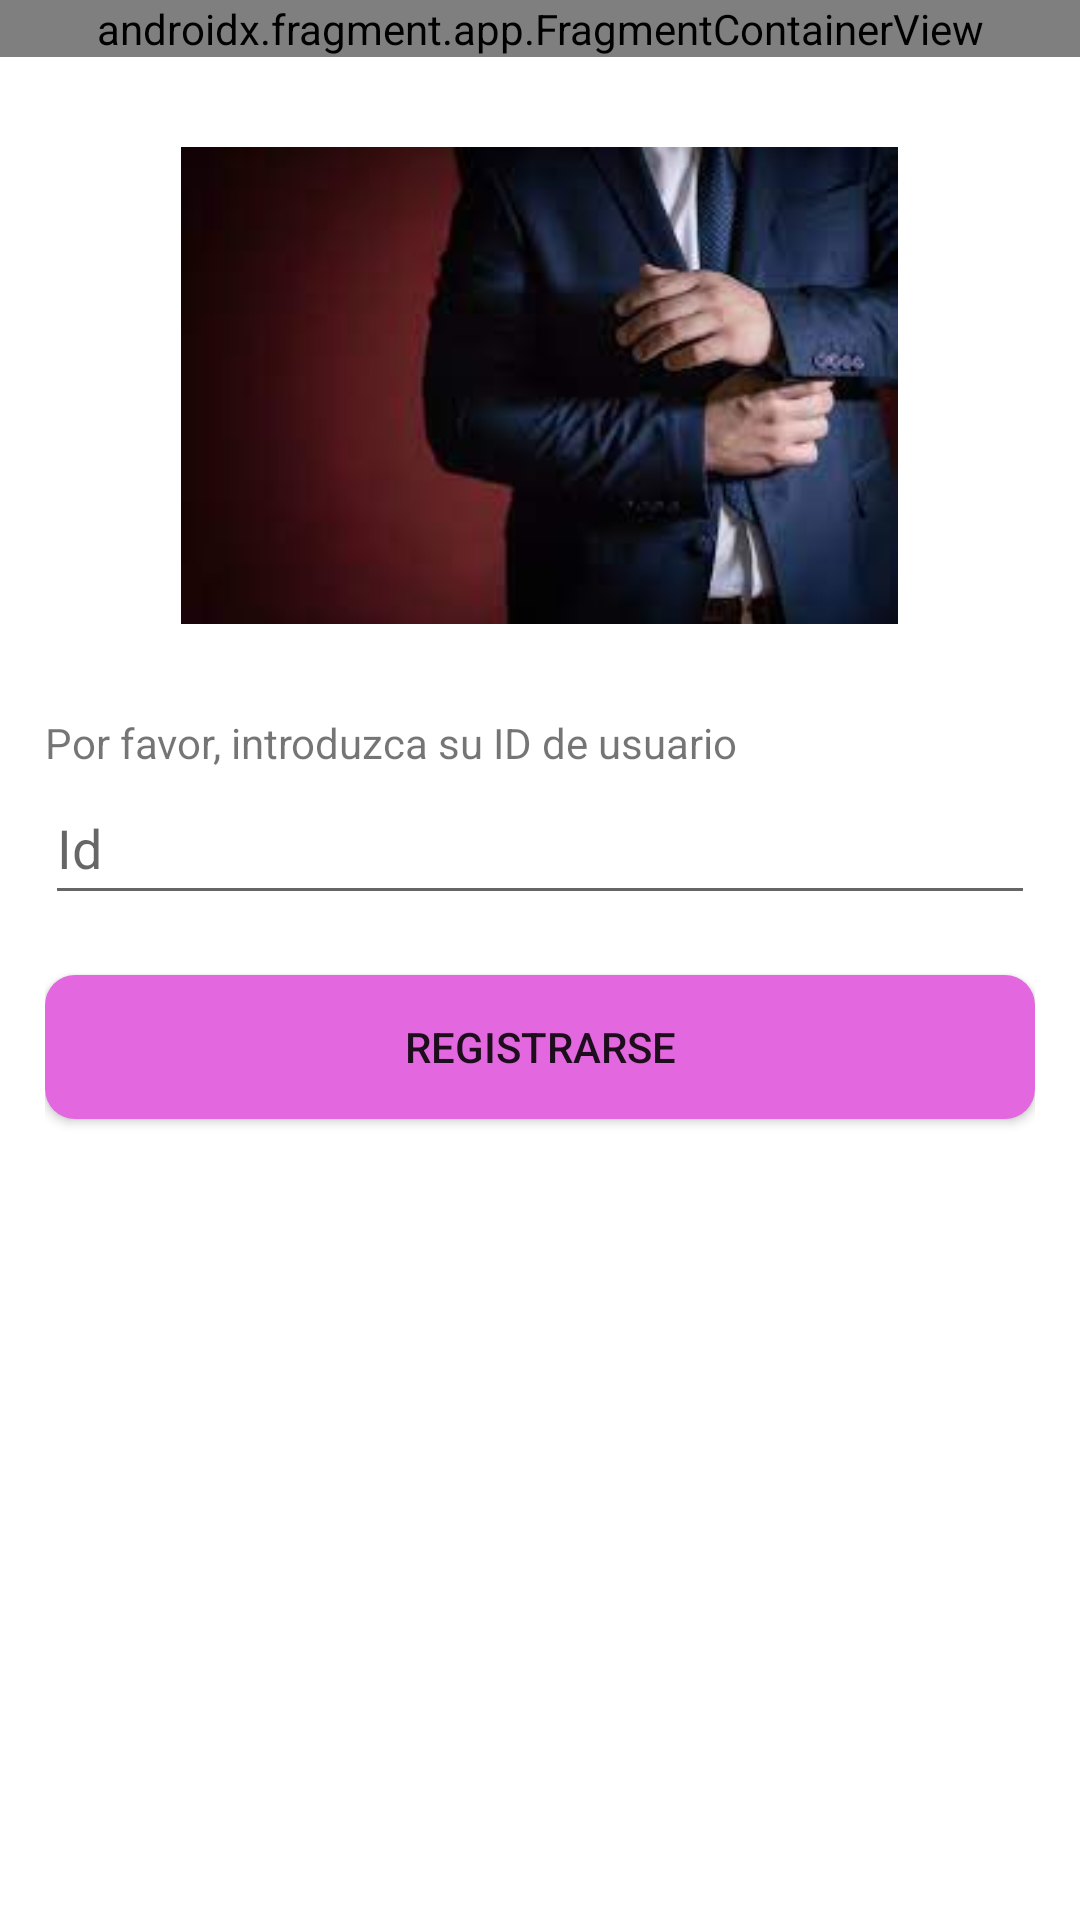

Here is an Android app screen rendered from its layout file. Give the layout XML and the strings, colors and styles it references.
<!-- AndroidManifest.xml: application theme Theme.Psique -->
<!-- res/layout/activity_login_prof.xml -->
<?xml version="1.0" encoding="utf-8"?>
<androidx.constraintlayout.widget.ConstraintLayout xmlns:android="http://schemas.android.com/apk/res/android"
    xmlns:app="http://schemas.android.com/apk/res-auto"
    xmlns:tools="http://schemas.android.com/tools"
    android:layout_width="match_parent"
    android:layout_height="match_parent"
    android:background="@color/white"
    tools:context=".LoginProfActivity">

    <LinearLayout
        android:layout_width="match_parent"
        android:layout_height="match_parent"
        android:orientation="vertical">

        <androidx.fragment.app.FragmentContainerView
            android:id="@+id/fragmentContainerView"
            android:name="com.example.psique.fragment_logo"
            android:layout_width="match_parent"
            android:layout_height="wrap_content"
            android:layout_marginBottom="30dp"
            tools:layout="@layout/fragment_logo" />

        <LinearLayout
            android:layout_width="match_parent"
            android:layout_height="match_parent"
            android:orientation="vertical"
            android:paddingLeft="15dp"
            android:paddingRight="15dp">

            <ImageView
                android:id="@+id/imageView3"
                android:layout_width="313dp"
                android:layout_height="159dp"
                android:layout_gravity="center"
                android:src="@drawable/login_professional" />

            <TextView
                android:id="@+id/tv_userId"
                android:layout_width="match_parent"
                android:layout_height="wrap_content"
                android:paddingTop="30dp"
                android:text="Por favor, introduzca su ID de usuario" />

            <EditText
                android:id="@+id/et_userId"
                android:layout_width="match_parent"
                android:layout_height="wrap_content"
                android:layout_below="@id/tv_userId"
                android:layout_marginBottom="20dp"
                android:ems="10"
                android:hint="Id"
                android:inputType="textAutoComplete"
                android:minHeight="48dp" />

            <Button
                android:id="@+id/b_login"
                android:layout_width="match_parent"
                android:layout_height="wrap_content"
                android:layout_below="@id/et_userId"
                android:background="@drawable/rounded_button"
                android:text="Registrarse" />

        </LinearLayout>

    </LinearLayout>

</androidx.constraintlayout.widget.ConstraintLayout>
<!-- res/layout/fragment_logo.xml (included above) -->
<?xml version="1.0" encoding="utf-8"?>
<FrameLayout xmlns:android="http://schemas.android.com/apk/res/android"
    xmlns:app="http://schemas.android.com/apk/res-auto"
    xmlns:tools="http://schemas.android.com/tools"
    android:layout_width="match_parent"
    android:layout_height="match_parent"
    android:background="@color/white"
    tools:context=".fragment_logo">

    <ImageView
        android:id="@+id/imageView2"
        android:layout_width="match_parent"
        android:layout_height="83dp"
        android:src="@drawable/logo" />
</FrameLayout>
<!-- resources referenced by this layout -->
<resources>
  <color name="white">#FFFFFFFF</color>
  <!-- drawable login_professional: jpg bitmap (drawable, 4784 bytes) -->
  <!-- drawable logo: jpg bitmap (drawable, 15054 bytes) -->
  <!-- drawable rounded_button (drawable) -->
  <?xml version="1.0" encoding="utf-8"?>
  <shape xmlns:android="http://schemas.android.com/apk/res/android"
      android:shape="rectangle">
      <solid android:color="@color/light_purple" />
      <corners android:bottomRightRadius="10dp"
          android:bottomLeftRadius="10dp"
          android:topRightRadius="10dp"
          android:topLeftRadius="10dp"/>
  </shape>
  <style name="Theme.Psique" parent="Theme.AppCompat.Light.DarkActionBar">
          
          <item name="colorPrimary">@color/purple_500</item>
          <item name="colorPrimaryVariant">@color/purple_700</item>
          <item name="colorOnPrimary">@color/white</item>
          
          <item name="colorSecondary">@color/teal_200</item>
          <item name="colorSecondaryVariant">@color/teal_700</item>
          <item name="colorOnSecondary">@color/black</item>
          
          <item name="android:statusBarColor" tools:targetApi="l">?attr/colorPrimaryVariant</item>
          
          <item name="android:windowBackground">@drawable/splash_screen</item>
      </style>
  <color name="light_purple">#E368DF</color>
  <color name="purple_500">#a213d1</color>
  <color name="purple_700">#8800b5</color>
  <color name="teal_200">#FF03DAC5</color>
  <color name="teal_700">#FF018786</color>
  <color name="black">#FF000000</color>
  <!-- drawable splash_screen (drawable) -->
  <?xml version="1.0" encoding="utf-8"?>
  <layer-list xmlns:android="http://schemas.android.com/apk/res/android">
      <item android:drawable="@color/back_splash"/>
      <item>
          <bitmap android:src="@drawable/logo_splash" android:gravity="center"/>
      </item>
  </layer-list>
  <color name="back_splash">#2E2E2E</color>
  <!-- drawable logo_splash: jpg bitmap (drawable, 23184 bytes) -->
</resources>
